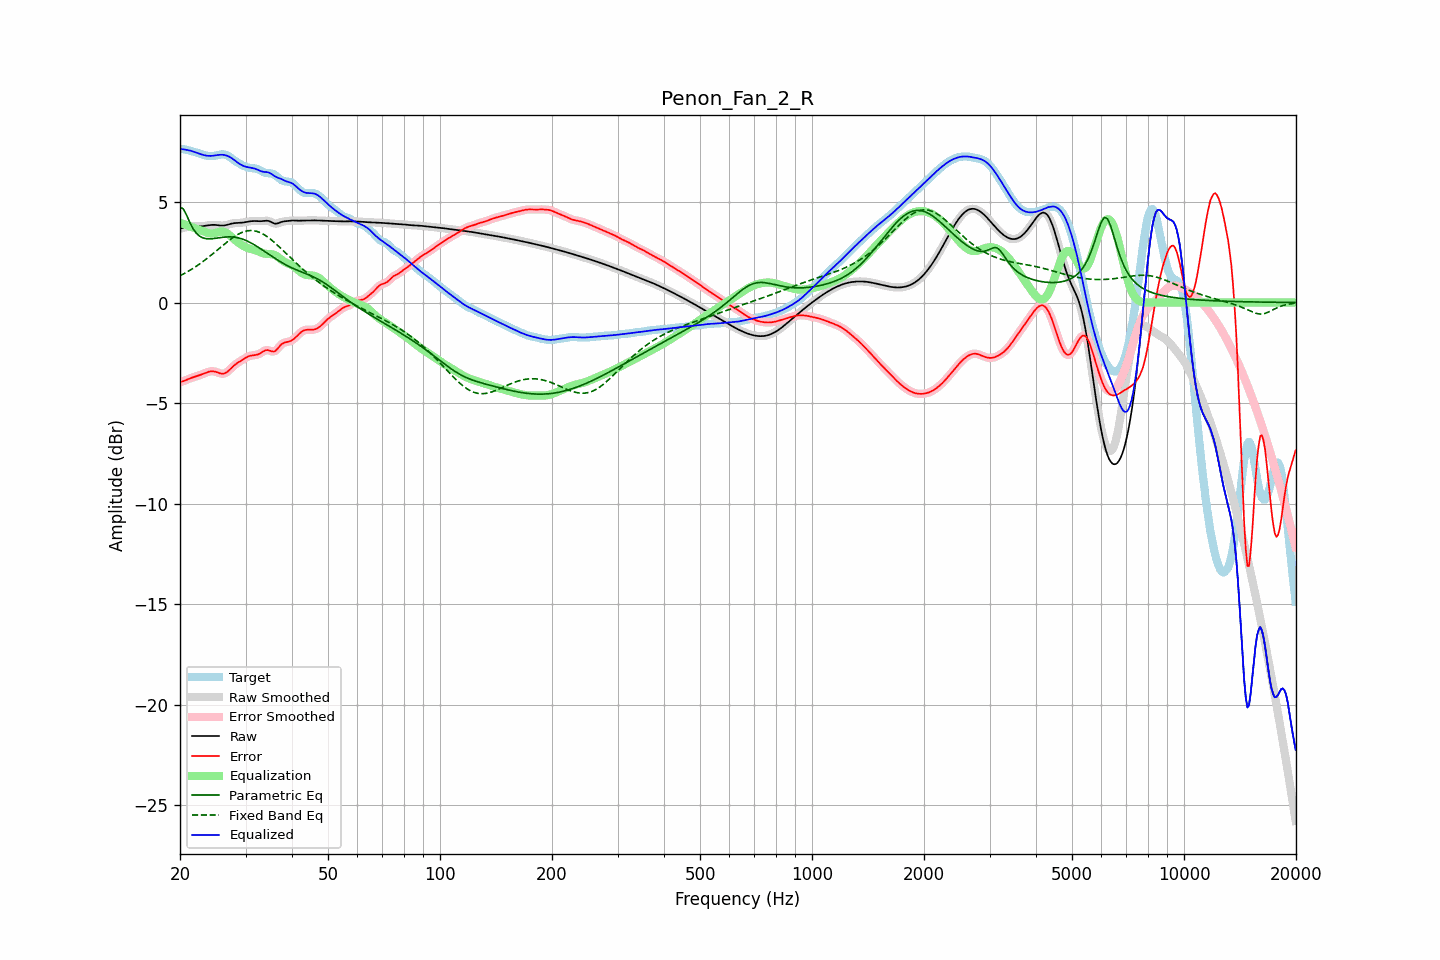

Source data for this figure (header and first rows):
frequency, raw, error, smoothed, error_smoothed, equalization, parametric_eq, fixed_band_eq, equalized_raw, equalized_smoothed, target
20.00, 3.68, -3.96, 3.67, -3.96, 3.97, 4.73, 1.33, 7.64, 7.64, 7.64
20.20, 3.69, -3.94, 3.69, -3.94, 3.94, 4.70, 1.37, 7.63, 7.63, 7.63
20.40, 3.71, -3.91, 3.71, -3.91, 3.91, 4.66, 1.41, 7.62, 7.62, 7.62
20.61, 3.73, -3.89, 3.73, -3.88, 3.88, 4.51, 1.46, 7.60, 7.60, 7.61
20.81, 3.75, -3.85, 3.75, -3.85, 3.85, 4.36, 1.50, 7.59, 7.59, 7.60
21.02, 3.76, -3.81, 3.76, -3.81, 3.82, 4.18, 1.55, 7.58, 7.58, 7.58
21.23, 3.77, -3.78, 3.77, -3.78, 3.79, 4.00, 1.59, 7.56, 7.56, 7.55
21.44, 3.78, -3.75, 3.78, -3.75, 3.76, 3.84, 1.64, 7.54, 7.54, 7.53
21.66, 3.79, -3.72, 3.79, -3.72, 3.73, 3.69, 1.69, 7.51, 7.51, 7.51
21.87, 3.79, -3.70, 3.79, -3.70, 3.70, 3.57, 1.74, 7.49, 7.49, 7.49
22.09, 3.79, -3.67, 3.79, -3.67, 3.67, 3.46, 1.79, 7.46, 7.46, 7.46
22.31, 3.79, -3.65, 3.79, -3.65, 3.64, 3.38, 1.85, 7.43, 7.43, 7.43
22.54, 3.79, -3.62, 3.79, -3.62, 3.61, 3.31, 1.90, 7.40, 7.40, 7.41
22.76, 3.79, -3.59, 3.79, -3.59, 3.58, 3.27, 1.96, 7.37, 7.37, 7.38
22.99, 3.79, -3.56, 3.80, -3.56, 3.55, 3.22, 2.02, 7.35, 7.35, 7.35
23.22, 3.81, -3.53, 3.81, -3.53, 3.52, 3.20, 2.08, 7.33, 7.33, 7.33
23.45, 3.82, -3.49, 3.82, -3.49, 3.49, 3.18, 2.14, 7.31, 7.31, 7.31
23.69, 3.83, -3.47, 3.83, -3.46, 3.47, 3.17, 2.20, 7.30, 7.30, 7.30
23.92, 3.84, -3.44, 3.84, -3.44, 3.45, 3.17, 2.27, 7.29, 7.29, 7.28
24.16, 3.85, -3.42, 3.85, -3.42, 3.44, 3.17, 2.33, 7.29, 7.29, 7.28
24.40, 3.86, -3.42, 3.86, -3.42, 3.43, 3.17, 2.40, 7.29, 7.29, 7.28
24.65, 3.86, -3.42, 3.86, -3.43, 3.44, 3.18, 2.46, 7.30, 7.30, 7.29
24.89, 3.86, -3.44, 3.86, -3.44, 3.46, 3.19, 2.53, 7.32, 7.32, 7.30
25.14, 3.85, -3.47, 3.85, -3.47, 3.48, 3.20, 2.60, 7.33, 7.33, 7.32
25.39, 3.84, -3.50, 3.84, -3.50, 3.50, 3.21, 2.66, 7.34, 7.34, 7.34
25.65, 3.83, -3.52, 3.83, -3.52, 3.52, 3.23, 2.73, 7.35, 7.35, 7.36
25.91, 3.83, -3.54, 3.83, -3.54, 3.52, 3.24, 2.80, 7.35, 7.35, 7.37
26.16, 3.83, -3.54, 3.83, -3.54, 3.51, 3.25, 2.86, 7.34, 7.34, 7.37
26.43, 3.84, -3.52, 3.84, -3.52, 3.49, 3.26, 2.93, 7.33, 7.33, 7.36
26.69, 3.86, -3.47, 3.86, -3.47, 3.45, 3.26, 3.00, 7.31, 7.31, 7.33
26.96, 3.88, -3.41, 3.88, -3.41, 3.40, 3.26, 3.06, 7.28, 7.28, 7.29
27.23, 3.90, -3.33, 3.90, -3.33, 3.34, 3.26, 3.12, 7.24, 7.24, 7.23
27.50, 3.92, -3.25, 3.92, -3.25, 3.27, 3.26, 3.18, 7.19, 7.19, 7.17
27.77, 3.94, -3.18, 3.94, -3.18, 3.20, 3.26, 3.24, 7.13, 7.13, 7.11
28.05, 3.95, -3.11, 3.95, -3.11, 3.12, 3.25, 3.29, 7.07, 7.07, 7.06
28.33, 3.95, -3.05, 3.95, -3.05, 3.06, 3.23, 3.34, 7.01, 7.01, 7.00
28.62, 3.96, -2.99, 3.96, -2.99, 3.00, 3.22, 3.39, 6.95, 6.95, 6.95
28.90, 3.96, -2.94, 3.96, -2.94, 2.94, 3.20, 3.43, 6.90, 6.90, 6.90
29.19, 3.97, -2.89, 3.97, -2.89, 2.88, 3.18, 3.47, 6.85, 6.85, 6.86
29.48, 3.97, -2.84, 3.97, -2.84, 2.83, 3.15, 3.50, 6.81, 6.81, 6.82
29.78, 3.99, -2.79, 3.99, -2.79, 2.79, 3.12, 3.53, 6.78, 6.78, 6.78
30.08, 4.00, -2.75, 4.00, -2.75, 2.75, 3.09, 3.55, 6.75, 6.75, 6.75
30.38, 4.02, -2.70, 4.02, -2.70, 2.71, 3.05, 3.57, 6.73, 6.73, 6.72
30.68, 4.03, -2.67, 4.03, -2.67, 2.68, 3.01, 3.57, 6.72, 6.72, 6.70
30.99, 4.04, -2.65, 4.04, -2.65, 2.66, 2.97, 3.58, 6.70, 6.70, 6.69
31.30, 4.05, -2.63, 4.05, -2.63, 2.64, 2.93, 3.57, 6.69, 6.69, 6.68
31.61, 4.05, -2.62, 4.05, -2.62, 2.62, 2.88, 3.57, 6.67, 6.67, 6.67
31.93, 4.05, -2.61, 4.05, -2.61, 2.59, 2.83, 3.55, 6.65, 6.65, 6.66
32.24, 4.05, -2.59, 4.05, -2.59, 2.57, 2.78, 3.53, 6.62, 6.62, 6.64
32.57, 4.04, -2.57, 4.04, -2.56, 2.54, 2.73, 3.50, 6.58, 6.58, 6.61
32.89, 4.04, -2.52, 4.04, -2.52, 2.50, 2.68, 3.47, 6.54, 6.55, 6.57
33.22, 4.05, -2.47, 4.05, -2.47, 2.47, 2.63, 3.43, 6.52, 6.52, 6.52
33.55, 4.05, -2.42, 4.06, -2.42, 2.44, 2.57, 3.39, 6.50, 6.50, 6.48
33.89, 4.07, -2.38, 4.06, -2.39, 2.43, 2.52, 3.34, 6.49, 6.49, 6.45
34.23, 4.07, -2.37, 4.07, -2.37, 2.42, 2.46, 3.29, 6.48, 6.48, 6.43
34.57, 4.06, -2.37, 4.05, -2.38, 2.41, 2.41, 3.23, 6.47, 6.47, 6.43
34.92, 4.03, -2.40, 4.03, -2.40, 2.41, 2.36, 3.17, 6.44, 6.44, 6.43
35.27, 3.99, -2.43, 3.99, -2.43, 2.40, 2.30, 3.10, 6.39, 6.39, 6.42
35.62, 3.95, -2.44, 3.95, -2.44, 2.38, 2.25, 3.04, 6.33, 6.34, 6.39
35.97, 3.92, -2.43, 3.93, -2.42, 2.36, 2.20, 2.97, 6.28, 6.28, 6.35
... 635 more rows
